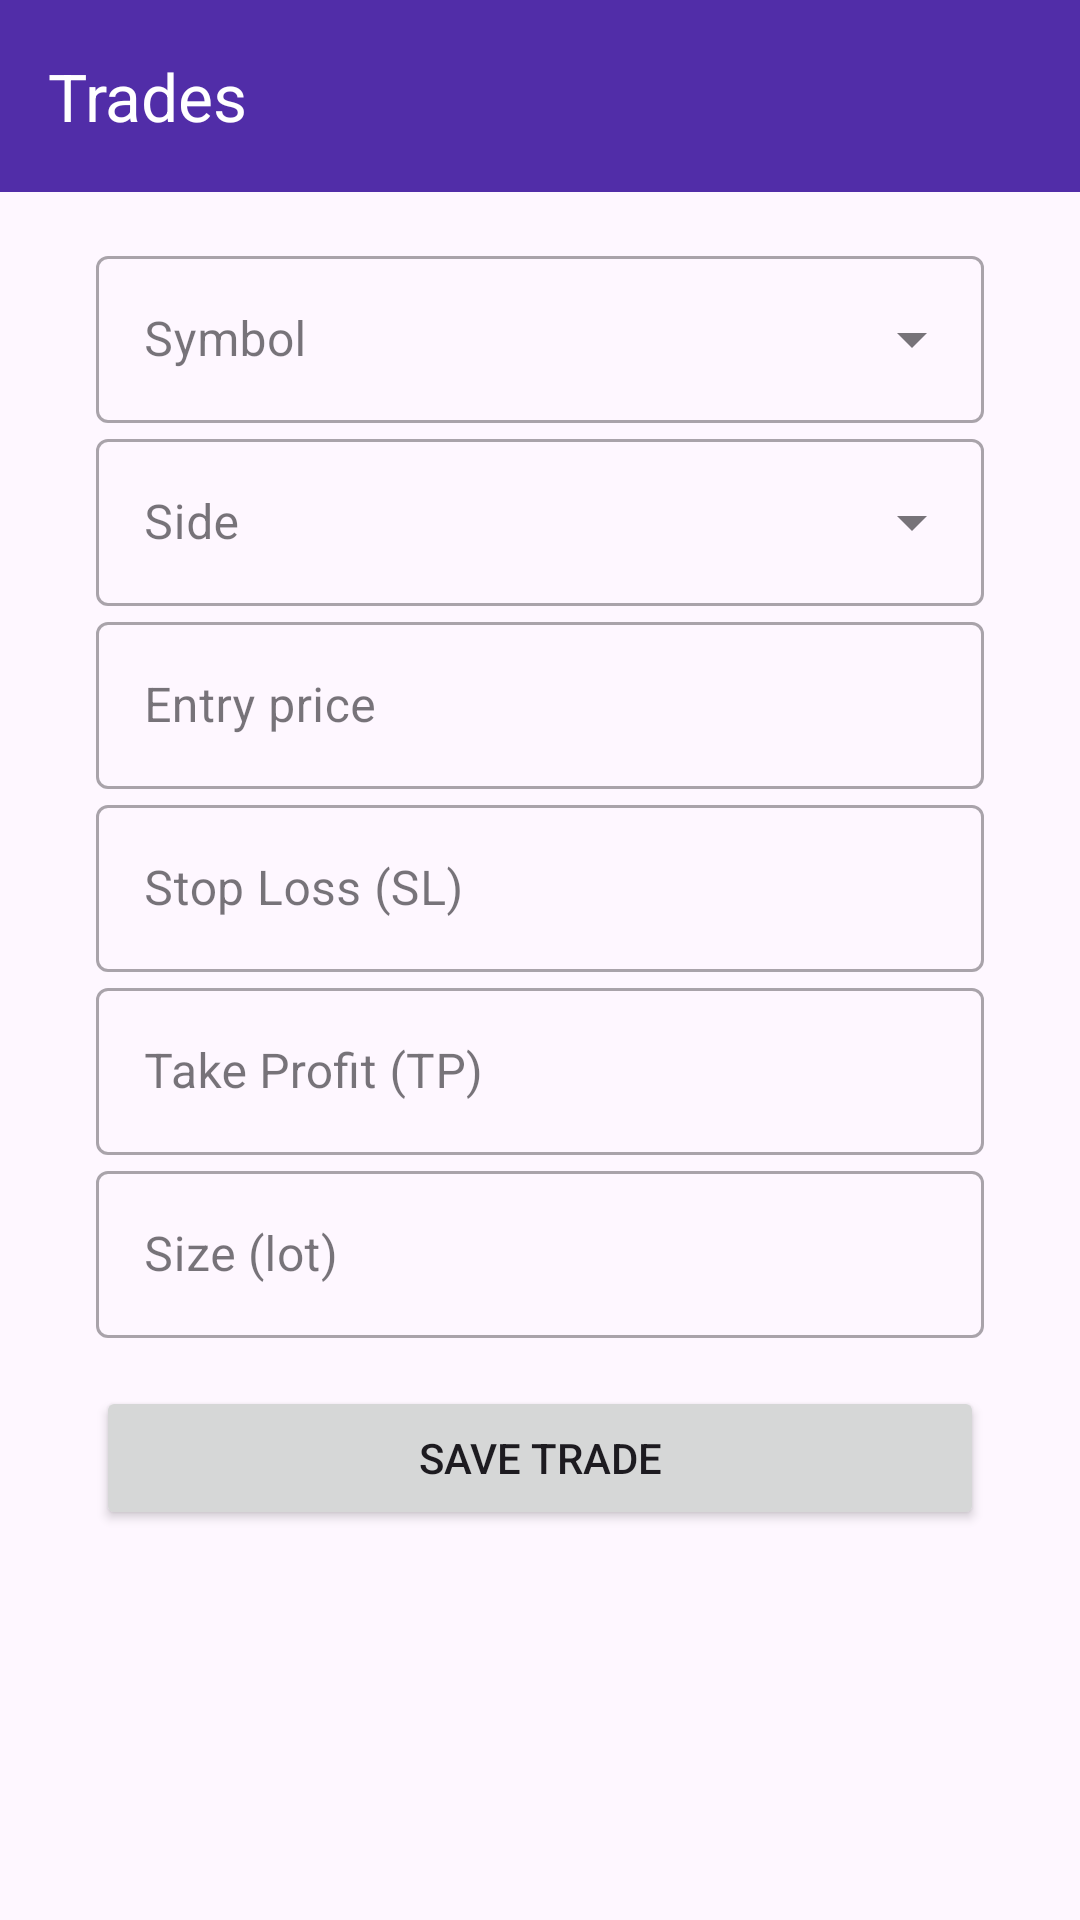

The Android layout XML behind this screen, and the referenced resources:
<!-- AndroidManifest.xml: application theme Theme.Projekat -->
<!-- res/layout/add_trade.xml -->
<?xml version="1.0" encoding="utf-8"?>
<layout xmlns:android="http://schemas.android.com/apk/res/android"
    xmlns:app="http://schemas.android.com/apk/res-auto">

    <data />

    <androidx.coordinatorlayout.widget.CoordinatorLayout
        android:layout_width="match_parent"
        android:layout_height="match_parent"
        android:fitsSystemWindows="false"
        android:paddingTop="0dp">

        <com.google.android.material.appbar.AppBarLayout
            android:layout_width="match_parent"
            android:layout_height="?attr/actionBarSize"
            app:liftOnScroll="true">

            <include layout="@layout/include_toolbar_trades" />
        </com.google.android.material.appbar.AppBarLayout>

        <androidx.core.widget.NestedScrollView
            android:layout_width="match_parent"
            android:layout_height="match_parent"
            android:fillViewport="true"
            app:layout_behavior="@string/appbar_scrolling_view_behavior">

            <androidx.constraintlayout.widget.ConstraintLayout
                android:layout_width="match_parent"
                android:layout_height="wrap_content"
                android:paddingLeft="16dp"
                android:paddingRight="16dp"
                android:paddingBottom="88dp">

                <LinearLayout
                    android:id="@+id/contentWrapper"
                    android:layout_width="0dp"
                    android:layout_height="wrap_content"
                    android:orientation="vertical"
                    android:padding="16dp"
                    app:layout_constraintTop_toTopOf="parent"
                    app:layout_constraintStart_toStartOf="parent"
                    app:layout_constraintEnd_toEndOf="parent"
                    app:layout_constrainedWidth="true"
                    app:layout_constraintWidth_max="@dimen/content_max_width">

                    <com.google.android.material.textfield.TextInputLayout
                        style="@style/Widget.MaterialComponents.TextInputLayout.OutlinedBox.ExposedDropdownMenu"
                        android:layout_width="match_parent"
                        android:layout_height="wrap_content"
                        android:hint="Symbol">

                        <AutoCompleteTextView
                            android:id="@+id/dropdown_symbol"
                            android:layout_width="match_parent"
                            android:layout_height="wrap_content"/>
                    </com.google.android.material.textfield.TextInputLayout>

                    <com.google.android.material.textfield.TextInputLayout
                        style="@style/Widget.MaterialComponents.TextInputLayout.OutlinedBox.ExposedDropdownMenu"
                        android:layout_width="match_parent"
                        android:layout_height="wrap_content"
                        android:hint="Side">

                        <AutoCompleteTextView
                            android:id="@+id/dropdown_side"
                            android:layout_width="match_parent"
                            android:layout_height="wrap_content"/>
                    </com.google.android.material.textfield.TextInputLayout>

                    <com.google.android.material.textfield.TextInputLayout
                        android:hint="Entry price"
                        style="@style/Widget.MaterialComponents.TextInputLayout.OutlinedBox"
                        android:layout_width="match_parent"
                        android:layout_height="wrap_content">

                        <com.google.android.material.textfield.TextInputEditText
                            android:id="@+id/input_entry"
                            android:inputType="numberDecimal"
                            android:layout_width="match_parent"
                            android:layout_height="wrap_content"/>
                    </com.google.android.material.textfield.TextInputLayout>

                    <com.google.android.material.textfield.TextInputLayout
                        android:hint="Stop Loss (SL)"
                        style="@style/Widget.MaterialComponents.TextInputLayout.OutlinedBox"
                        android:layout_width="match_parent"
                        android:layout_height="wrap_content">

                        <com.google.android.material.textfield.TextInputEditText
                            android:id="@+id/input_sl"
                            android:inputType="numberDecimal"
                            android:layout_width="match_parent"
                            android:layout_height="wrap_content"/>
                    </com.google.android.material.textfield.TextInputLayout>

                    <com.google.android.material.textfield.TextInputLayout
                        android:hint="Take Profit (TP)"
                        style="@style/Widget.MaterialComponents.TextInputLayout.OutlinedBox"
                        android:layout_width="match_parent"
                        android:layout_height="wrap_content">

                        <com.google.android.material.textfield.TextInputEditText
                            android:id="@+id/input_tp"
                            android:inputType="numberDecimal"
                            android:layout_width="match_parent"
                            android:layout_height="wrap_content"/>
                    </com.google.android.material.textfield.TextInputLayout>

                    <com.google.android.material.textfield.TextInputLayout
                        android:hint="Size (lot)"
                        style="@style/Widget.MaterialComponents.TextInputLayout.OutlinedBox"
                        android:layout_width="match_parent"
                        android:layout_height="wrap_content">

                        <com.google.android.material.textfield.TextInputEditText
                            android:id="@+id/input_size"
                            android:inputType="numberDecimal"
                            android:layout_width="match_parent"
                            android:layout_height="wrap_content"/>
                    </com.google.android.material.textfield.TextInputLayout>

                    <Button
                        android:id="@+id/btn_save_trade"
                        android:text="Save trade"
                        android:layout_width="match_parent"
                        android:layout_height="wrap_content"
                        android:layout_marginTop="16dp"/>
                </LinearLayout>

            </androidx.constraintlayout.widget.ConstraintLayout>
        </androidx.core.widget.NestedScrollView>

    </androidx.coordinatorlayout.widget.CoordinatorLayout>
</layout>
<!-- res/layout/include_toolbar_trades.xml (included above) -->
<?xml version="1.0" encoding="utf-8"?>
<com.google.android.material.appbar.MaterialToolbar xmlns:android="http://schemas.android.com/apk/res/android"
    xmlns:app="http://schemas.android.com/apk/res-auto"
    android:id="@+id/toolbar"
    style="?attr/toolbarStyle"
    android:layout_width="match_parent"
    android:layout_height="?attr/actionBarSize"
    android:fitsSystemWindows="true"
    android:background="?attr/colorPrimary"
    android:title="@string/title_trades"
    app:titleTextColor="?attr/colorOnPrimary" />
<!-- resources referenced by this layout -->
<resources>
  <dimen name="content_max_width">600dp</dimen>
  <string name="title_trades">Trades</string>
  <style name="Theme.Projekat" parent="Base.Theme.Projekat" />
  <style name="Base.Theme.Projekat" parent="Theme.Material3.DayNight.NoActionBar">
          <item name="toolbarStyle">@style/Widget.Material3.Toolbar</item>
          <item name="colorPrimary">@color/purple</item>
          <item name="colorOnPrimary">@color/white</item>
  
          <item name="android:statusBarColor">@color/purple</item>
          <item name="android:windowLightStatusBar">false</item>
          
          
      </style>
  <color name="purple">#512DA8</color>
  <color name="white">#FFFFFFFF</color>
</resources>
